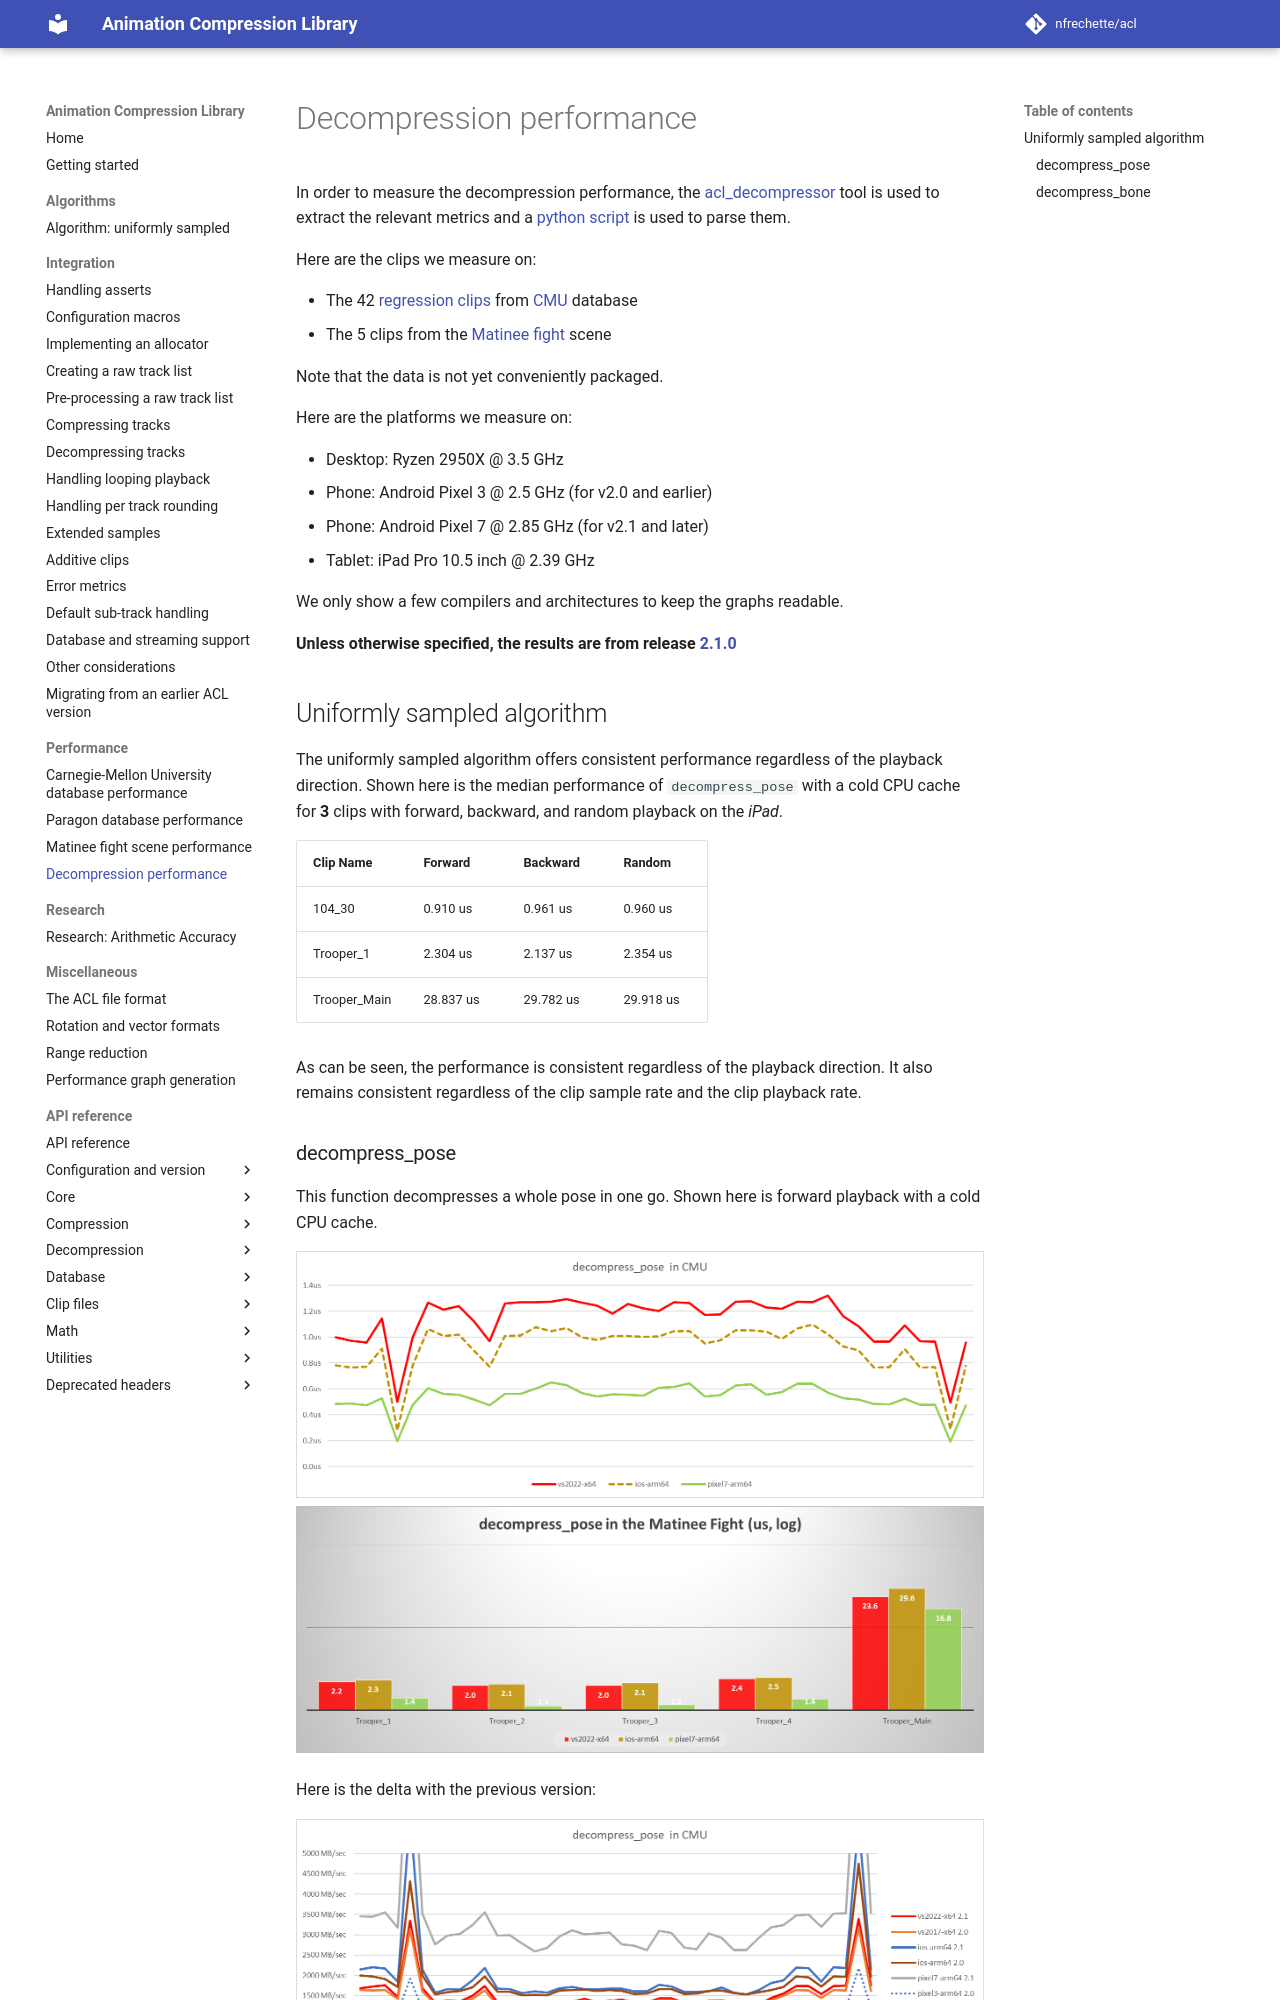

repository: nfrechette/acl · page: develop/decompression_performance/index.html · generator: mkdocs

# Decompression performance

In order to measure the decompression performance, the [acl_decompressor](https://github.com/nfrechette/acl/tree/develop/tools/acl_decompressor) tool is used to extract the relevant metrics and a [python script](https://github.com/nfrechette/acl/tree/develop/tools/graph_generation) is used to parse them.

Here are the clips we measure on:

*  The 42 [regression clips](https://github.com/nfrechette/acl/tree/develop/test_data) from [CMU](cmu_performance.md) database
*  The 5 clips from the [Matinee fight](fight_scene_performance.md) scene

Note that the data is not yet conveniently packaged.

Here are the platforms we measure on:

*  Desktop: Ryzen 2950X @ 3.5 GHz
*  Phone: Android Pixel 3 @ 2.5 GHz (for v2.0 and earlier)
*  Phone: Android Pixel 7 @ 2.85 GHz (for v2.1 and later)
*  Tablet: iPad Pro 10.5 inch @ 2.39 GHz

We only show a few compilers and architectures to keep the graphs readable.

**Unless otherwise specified, the results are from release [2.1.0](https://github.com/nfrechette/acl/releases/tag/v2.1.0)**
